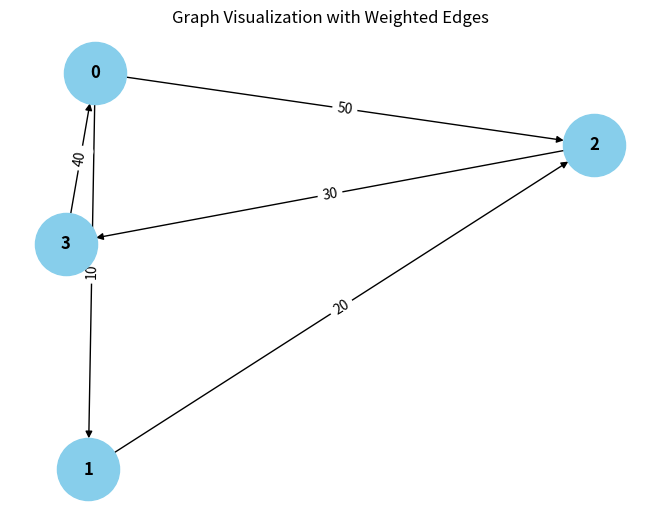

The matplotlib source for this figure:
from collections import defaultdict

# ---------------------------
# WeightedGraph Class
# ---------------------------
class WeightedGraph:
    def __init__(self, vertices):
        self.vertices = vertices
        self.adj_list = {i: [] for i in range(vertices)}  # Adjacency list for the graph
        self.edges = []  # List to store the edges (u, v, weight)

    def add_edge(self, u, v, weight):
        """Add a single edge to the graph."""
        if (u, v, weight) not in self.edges:
            self.edges.append((u, v, weight))
            self.adj_list[u].append((v, weight))

    def add_multiple_edges(self, edges):
        """Add multiple edges at once."""
        for u, v, weight in edges:
            self.add_edge(u, v, weight)

    def get_edges(self):
        """Return all edges in the graph."""
        return self.edges

    def print_edges(self):
        """Print the edges of the graph."""
        print("Edges in the graph:")
        for u, v, weight in self.edges:
            print(f"{u} -> {v} (Weight: {weight})")

    def print_adj_list(self):
        """Print the adjacency list of the graph."""
        print("Adjacency List of the graph:")
        for u in self.adj_list:
            print(f"{u} -> {self.adj_list[u]}")

    def is_cyclic_directed(self):
        """Detect if there is a cycle in a directed graph using DFS."""
        visited = [False] * self.vertices
        rec_stack = [False] * self.vertices

        def dfs(v):
            visited[v] = True
            rec_stack[v] = True
            for neighbor, _ in self.adj_list[v]:
                if not visited[neighbor] and dfs(neighbor):
                    return True
                elif rec_stack[neighbor]:
                    return True
            rec_stack[v] = False
            return False

        for node in range(self.vertices):
            if not visited[node]:
                if dfs(node):
                    return True
        return False

    def is_cyclic_undirected(self):
        """Detect if there is a cycle in an undirected graph using DFS."""
        visited = [False] * self.vertices

        def dfs(v, parent):
            visited[v] = True
            for neighbor, _ in self.adj_list[v]:
                if not visited[neighbor]:
                    if dfs(neighbor, v):
                        return True
                elif parent != neighbor:
                    return True
            return False

        for node in range(self.vertices):
            if not visited[node]:
                if dfs(node, -1):
                    return True
        return False

    def is_negative_cycle(self):
        """Detect if there is a negative cycle using Bellman-Ford."""
        dist = [float("inf")] * self.vertices
        dist[0] = 0  # Start from node 0

        for _ in range(self.vertices - 1):
            for u, v, weight in self.edges:
                if dist[u] != float("inf") and dist[u] + weight < dist[v]:
                    dist[v] = dist[u] + weight

        for u, v, weight in self.edges:
            if dist[u] != float("inf") and dist[u] + weight < dist[v]:
                return True  # Negative cycle detected
        return False

    def reset_graph(self):
        """Reset the graph to its empty state."""
        self.edges = []  # Clear all edges
        self.adj_list = {i: [] for i in range(self.vertices)}  # Reset adjacency list for each vertex

    def union(self, parent, u, v):
        """Union-find helper function."""
        root_u = self.find_parent(parent, u)
        root_v = self.find_parent(parent, v)
        if root_u != root_v:
            parent[root_u] = root_v

    def find_parent(self, parent, v):
        """Find the root of the node using path compression."""
        if parent[v] == -1:
            return v
        parent[v] = self.find_parent(parent, parent[v])
        return parent[v]

    def is_cyclic_undirected_union_find(self):
        """Detect cycles in an undirected graph using Union-Find."""
        parent = [-1] * self.vertices

        for u, v, _ in self.edges:
            x = self.find_parent(parent, u)
            y = self.find_parent(parent, v)

            if x == y:
                return True
            self.union(parent, x, y)
        return False

    # ---------------------------
    # Helper functions for testing
    # ---------------------------

    def reset_graph_helper(self):
        """Reset the graph to an empty state for testing."""
        self.edges = []
        self.adj_list = defaultdict(list)

    def get_edges_helper(self):
        pass
        return self.edges

    def add_multiple_edges_helper(self, edges):
        """Add multiple edges for testing."""
        for edge in edges:
            self.add_edge(*edge)

# ---------------------------
# Helper Class for Cycle Test Results
# ---------------------------
class CycleDetectionResults:
    def __init__(self):
        self.directed_cycle_detected = False
        self.undirected_cycle_detected = False
        self.negative_cycle_detected = False

# ---------------------------
# Additional Functionalities
# ---------------------------

class GraphRenderer:
    def __init__(self, graph):
        """Initialize the renderer for visualizing the graph."""
        self.graph = graph

    def render_edges(self):
        """Render the edges of the graph."""
        print("\nRendering edges of the graph:")
        for u, v, weight in self.graph.get_edges():
            print(f"{u} -> {v} (Weight: {weight})")

    def render_adj_list(self):
        """Render the adjacency list of the graph."""
        print("\nRendering adjacency list:")
        self.graph.print_adj_list()

    def render_summary(self):
        """Render a summary of the graph."""
        print("\nGraph summary:")
        print(f"Total vertices: {self.graph.vertices}")
        print(f"Total edges: {len(self.graph.get_edges())}")
        print(f"Is cyclic (directed): {self.graph.is_cyclic_directed()}")
        print(f"Is cyclic (undirected): {self.graph.is_cyclic_undirected()}")
        print(f"Has negative cycle: {self.graph.is_negative_cycle()}")

import matplotlib.pyplot as plt
import networkx as nx

class WeightedGraphVisualization:
    def __init__(self, graph):
        """Initialize the visualization of weighted graph."""
        self.graph = graph

    def visualize(self):
        """Visualize the graph with weighted edges using networkx and matplotlib."""
        G = nx.DiGraph()  # Using DiGraph for directed graph visualization

        # Add edges to the networkx graph
        for u, v, weight in self.graph.get_edges():
            G.add_edge(u, v, weight=weight)

        # Draw the graph
        pos = nx.spring_layout(G)  # Layout for node positioning
        edge_labels = nx.get_edge_attributes(G, 'weight')

        # Draw nodes, edges, and labels
        nx.draw(G, pos, with_labels=True, node_color='skyblue', node_size=2000, font_size=12, font_weight='bold')
        nx.draw_networkx_edge_labels(G, pos, edge_labels=edge_labels)

        # Display the plot
        plt.title("Graph Visualization with Weighted Edges")
        plt.show()


# ---------------------------
# Main Program
# ---------------------------

class WeightedGraphHandler:
    def __init__(self, vertices):
        """Initialize the graph handler."""
        self.graph = WeightedGraph(vertices)
        self.renderer = GraphRenderer(self.graph)
        self.visualizer = WeightedGraphVisualization(self.graph)

    def add_edges(self, edges):
        """Add edges to the graph."""
        for edge in edges:
            self.graph.add_edge(*edge)

    def render_graph(self):
        """Render the graph using the renderer."""
        self.renderer.render_edges()
        self.renderer.render_adj_list()

    def visualize_graph(self):
        """Visualize the graph using the visualizer."""
        self.visualizer.visualize()

    def cycle_detection_summary(self):
        """Print the cycle detection summary."""
        print("\nCycle detection summary:")
        print(f"Directed cycle detected: {self.graph.is_cyclic_directed()}")
        print(f"Undirected cycle detected: {self.graph.is_cyclic_undirected()}")
        print(f"Negative cycle detected: {self.graph.is_negative_cycle()}")

# ---------------------------
# Extended Graph Operations
# ---------------------------

class GraphCycleAnalysis:
    def __init__(self, graph):
        """Initialize cycle analysis on the graph."""
        self.graph = graph
        self.results = CycleDetectionResults()

    def analyze_cycles(self):
        """Analyze different types of cycles in the graph."""
        self.results.directed_cycle_detected = self.graph.is_cyclic_directed()
        self.results.undirected_cycle_detected = self.graph.is_cyclic_undirected()
        self.results.negative_cycle_detected = self.graph.is_negative_cycle()

    def print_analysis(self):
        """Print the analysis results."""
        print(f"Directed cycle detected: {self.results.directed_cycle_detected}")
        print(f"Undirected cycle detected: {self.results.undirected_cycle_detected}")
        print(f"Negative cycle detected: {self.results.negative_cycle_detected}")

# ---------------------------
# Main Function
# ---------------------------

if __name__ == "__main__":
    # Create a graph with 4 vertices (0, 1, 2, 3)
    graph_handler = WeightedGraphHandler(4)

    # Add some sample edges (u, v, weight)
    edges = [
        (0, 1, 10),  # Edge from 0 to 1 with weight 10
        (1, 2, 20),  # Edge from 1 to 2 with weight 20
        (2, 3, 30),  # Edge from 2 to 3 with weight 30
        (3, 0, 40),  # Edge from 3 to 0 with weight 40 (creates a directed cycle: 0 -> 1 -> 2 -> 3 -> 0)
        (0, 2, 50)  # Edge from 0 to 2 with weight 50
    ]

    # Add edges to the graph
    graph_handler.add_edges(edges)

    # Render the graph's edges and adjacency list
    graph_handler.render_graph()

    # Visualize the graph
    graph_handler.visualize_graph()

    # Detect and print the cycle results
    graph_handler.cycle_detection_summary()

    # Analyze cycles in detail
    cycle_analysis = GraphCycleAnalysis(graph_handler.graph)
    cycle_analysis.analyze_cycles()
    cycle_analysis.print_analysis()
